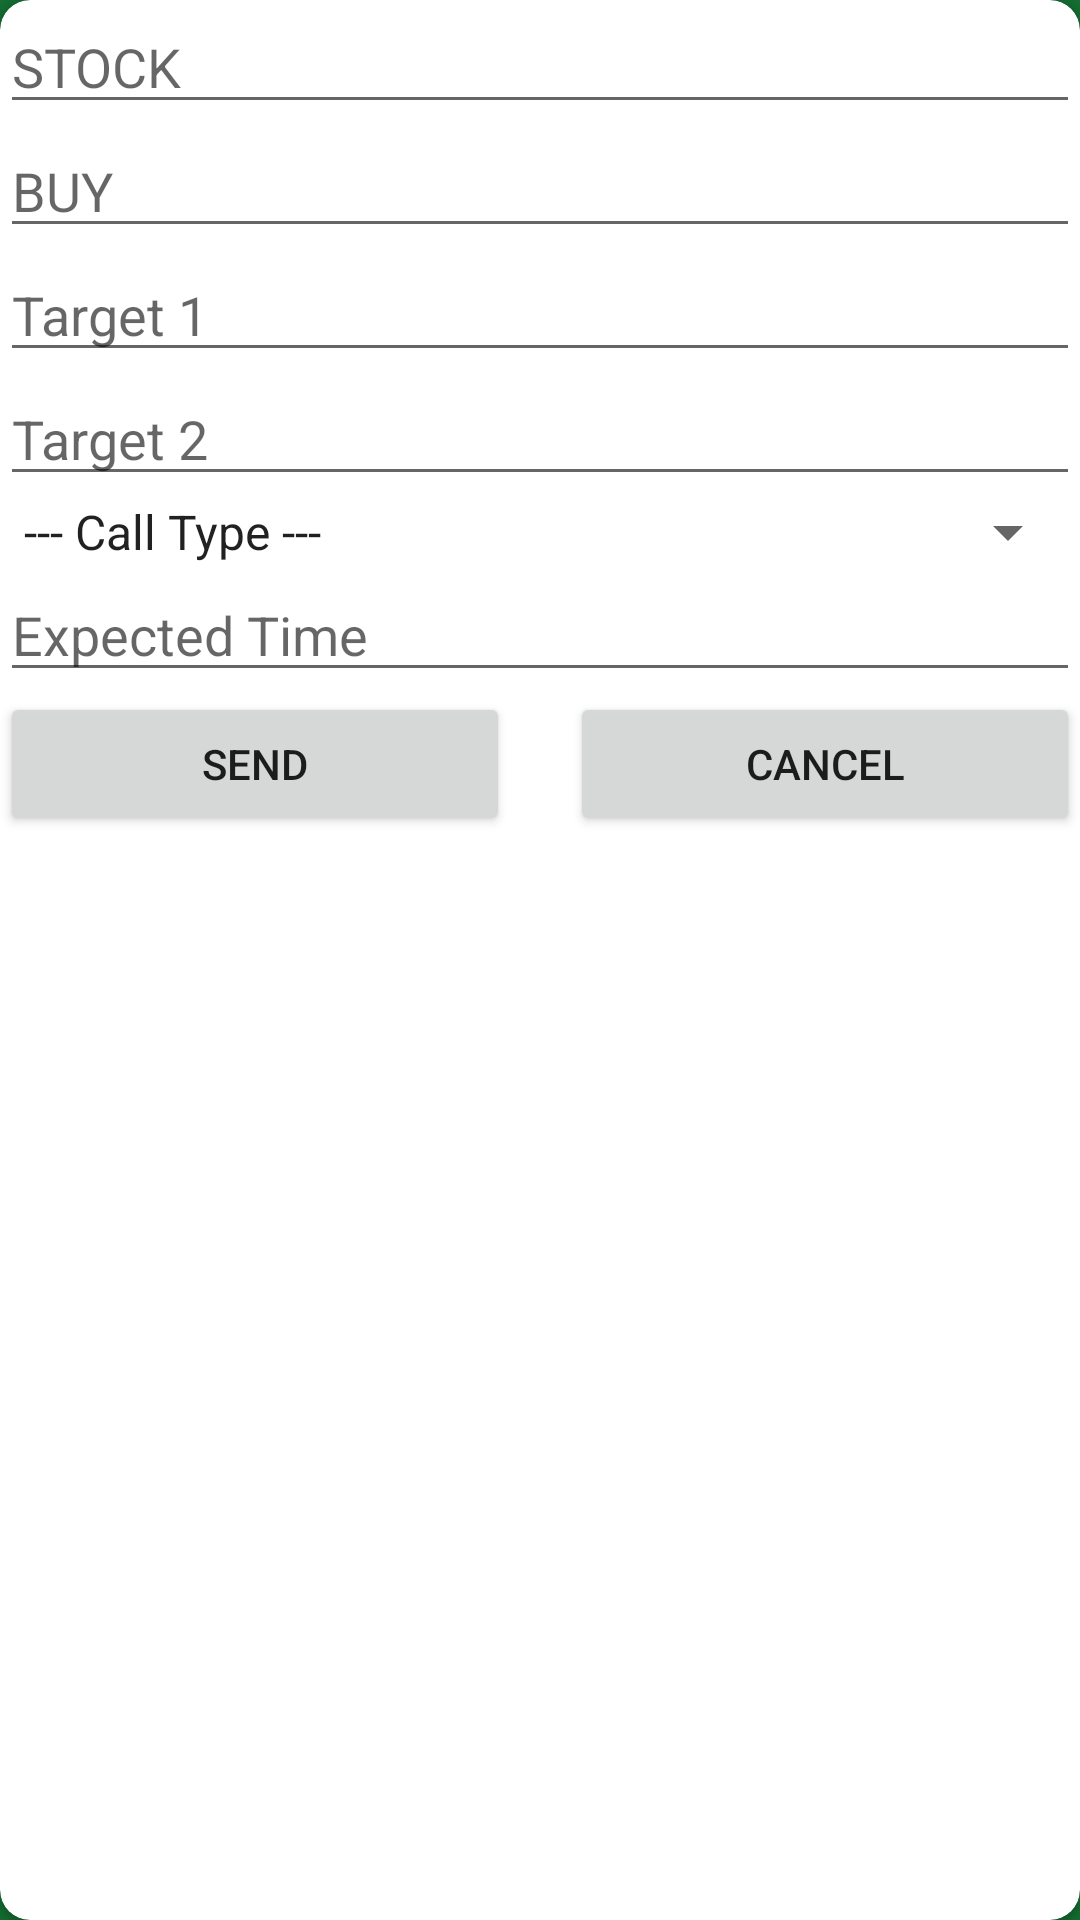

Write the Android layout XML for this screen, with the resource values it uses.
<!-- AndroidManifest.xml: application theme AppTheme.NoActionBar. -->
<!-- res/layout/post_dialog.xml -->
<?xml version="1.0" encoding="utf-8"?>
<androidx.cardview.widget.CardView xmlns:android="http://schemas.android.com/apk/res/android"
    xmlns:app="http://schemas.android.com/apk/res-auto"
    android:orientation="vertical"
    android:paddingLeft="20dp"
    android:paddingRight="20dp"
    android:layout_width="match_parent"
    android:layout_height="match_parent"
    android:background="@android:color/transparent"
    app:cardCornerRadius="10dp">

    <LinearLayout
        android:layout_width="match_parent"
        android:layout_height="match_parent"
        android:orientation="vertical">
    <LinearLayout
        android:layout_width="match_parent"
        android:layout_height="wrap_content"
        android:orientation="horizontal">
        <LinearLayout
        android:layout_width="match_parent"
        android:layout_height="wrap_content"
            android:orientation="vertical"
            android:layout_weight="1">
            <EditText
                android:id="@+id/stock"
                android:layout_width="match_parent"
                android:layout_height="wrap_content"
                android:hint="STOCK"
                android:inputType="textCapCharacters">
            </EditText>
            <EditText
                android:id="@+id/buy"
                android:layout_width="match_parent"
                android:layout_height="wrap_content"
                android:inputType="numberDecimal"
                android:hint="BUY">
            </EditText>
            <EditText
                android:id="@+id/Target1"
                android:layout_width="match_parent"
                android:layout_height="wrap_content"
                android:inputType="numberDecimal"
                android:hint="Target 1">
            </EditText>
            <EditText
                android:id="@+id/Target2"
                android:layout_width="match_parent"
                android:layout_height="wrap_content"
                android:inputType="numberDecimal"
                android:hint="Target 2">
            </EditText>
            <Spinner
                android:id="@+id/spinner"
                android:layout_width="match_parent"
                android:layout_height="wrap_content"
                android:entries="@array/type_arrays"
                android:paddingRight="20dp"
                android:spinnerMode="dropdown"/>
            <EditText
                android:id="@+id/time"
                android:layout_width="match_parent"
                android:layout_height="wrap_content"
                android:inputType="number"
                android:hint="Expected Time">
            </EditText>
    </LinearLayout>

    </LinearLayout>
    <LinearLayout
        android:layout_width="match_parent"
        android:layout_height="wrap_content"
        android:orientation="horizontal">
    <Button
        android:layout_weight="1"
        android:layout_width="match_parent"
        android:id="@+id/send"
        android:layout_marginRight="10dp"
        android:layout_height="wrap_content"
        android:text="Send">
    </Button>

    <Button
        android:layout_weight="1"
        android:layout_marginLeft="10dp"
        android:layout_width="match_parent"
        android:id="@+id/cancel"
        android:layout_height="wrap_content"
        android:text="Cancel">
    </Button>
    </LinearLayout>
    </LinearLayout>
</androidx.cardview.widget.CardView>
<!-- resources referenced by this layout -->
<resources>
  <string-array name="type_arrays">
          <item>--- Call Type ---</item>
          <item>Momentum</item>
          <item>Swing</item>
          <item>Long</item>
      </string-array>
  <style name="AppTheme.NoActionBar." parent="Theme.AppCompat.Light.DarkActionBar">
          
          <item name="android:windowBackground">#146D31</item>
          <item name="colorPrimary">@color/colorPrimary</item>
          <item name="colorPrimaryDark">@color/colorPrimaryDark</item>
          <item name="colorAccent">@color/colorAccent</item>
          <item name="windowActionBar">false</item>
          <item name="windowNoTitle">true</item>
      </style>
  <color name="colorPrimary">#5a98ec</color>
  <color name="colorPrimaryDark">#457dca</color>
  <color name="colorAccent">#88b0e7</color>
</resources>
